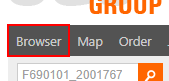
Task: SGS_RPA_KR_Ulsan_OGC_3_SIR_Outbound_박은영 차장님
Workflow: InsertOrderNumber

Step 1: click on the link 'Browser' (chrome.exe)

Step 2: Boss Find Orders_Quiotes_On Element Appear on the button (chrome.exe) (no picture)

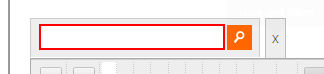
Step 3: type [In_StrSGSFileNo.Trim] into the text box 'Search...' (chrome.exe)

Step 4: type "%[k(enter)]" into the text box 'Search...' (chrome.exe) (same screen as step 3)

Step 5: Sir Items_On Element Appear on the element 'Items 1 to 1 of 1' (chrome.exe) (no picture)

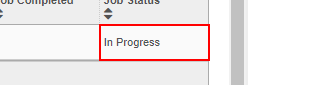
Step 6: get-text from the table cell (chrome.exe)

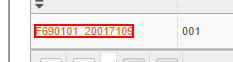
Step 7 [then]: click on the link '*{0}' (chrome.exe)

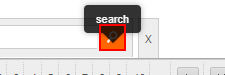
Step 8: click on the button (chrome.exe)
